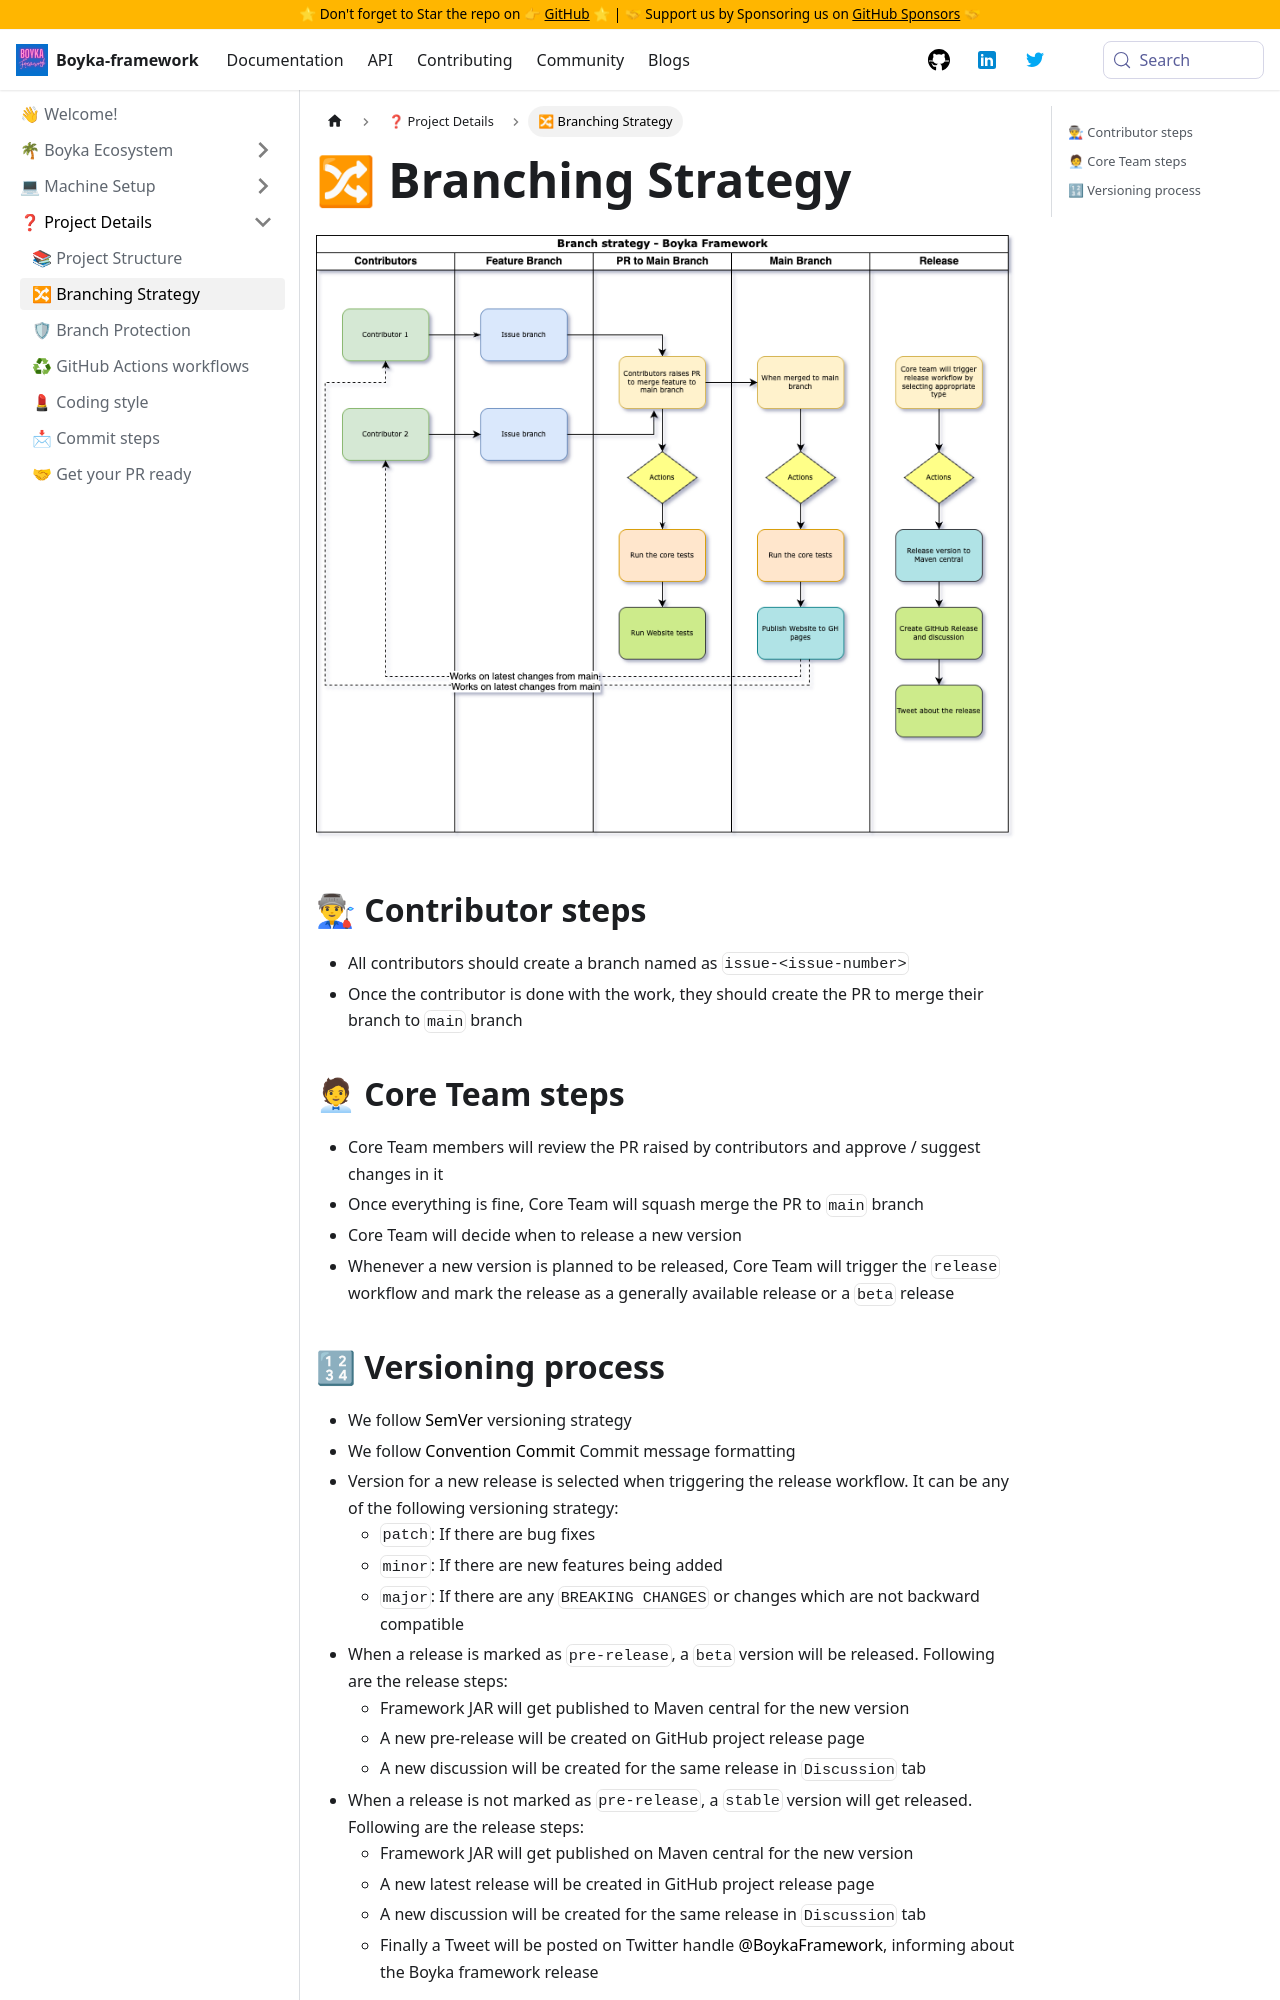

repository: BoykaFramework/boyka-framework · page: contributing/project-details/branch-strategy/index.html · generator: docusaurus

---
title: 🔀 Branching Strategy
sidebar_position: 2
---

![Branching strategy](/img/docs/contributing/branching-strategy.png)

## 👨🏭 Contributor steps

- All contributors should create a branch named as `issue-<issue-number>`
- Once the contributor is done with the work, they should create the PR to merge their branch to `main` branch

## 🧑💼 Core Team steps

- Core Team members will review the PR raised by contributors and approve / suggest changes in it
- Once everything is fine, Core Team will squash merge the PR to `main` branch
- Core Team will decide when to release a new version
- Whenever a new version is planned to be released, Core Team will trigger the `release` workflow and mark the release as a generally available release or a `beta` release
